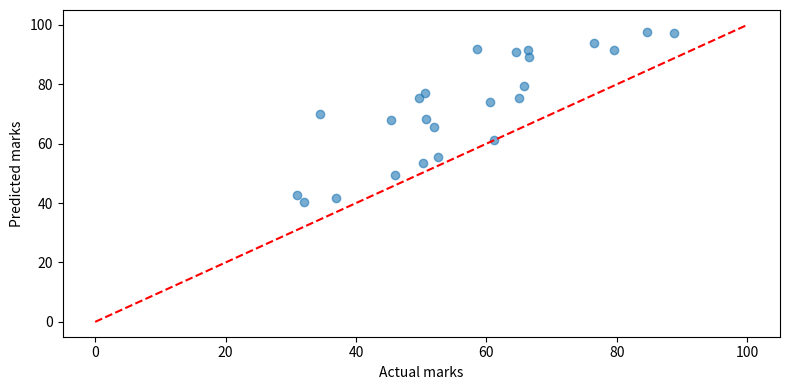

This chart was generated by the following Python code:
"""Practical 8 — Hybrid Neuro-Fuzzy System (ANFIS).

Predicts student performance (marks 0-100) from study hours per day and
attendance percentage.

Implements a Sugeno-style ANFIS with:
  - Gaussian membership functions for premise parameters,
  - rule firing strengths and normalized weights,
  - linear consequent functions,
  - hybrid learning: least-squares for consequents + gradient descent for
    premise parameters.

Uses synthetic illustrative data.  Results do not establish real-world accuracy.
"""

from __future__ import annotations

import numpy as np
import matplotlib.pyplot as plt

SEED = 42


def make_data(n=120, seed=SEED):
    rng = np.random.default_rng(seed)
    hours = rng.uniform(0.5, 8.0, n)
    attendance = rng.uniform(40, 100, n)
    marks = 5 * hours + 0.5 * attendance + rng.normal(0, 4, n)
    marks = np.clip(marks, 0, 100)
    X = np.column_stack([hours, attendance])
    return X, marks


def gauss(x, c, s):
    return np.exp(-((x - c) ** 2) / (2 * s ** 2))


class ANFIS:
    """2-input, 2-membership-per-input Sugeno ANFIS (4 rules)."""

    def __init__(self, X):
        self.x_mean = X.mean(axis=0)
        self.x_std = X.std(axis=0) + 1e-9
        Xn = (X - self.x_mean) / self.x_std
        self.c = np.array([[Xn[:, 0].min(), Xn[:, 0].max()],
                           [Xn[:, 1].min(), Xn[:, 1].max()]])
        self.s = np.array([[0.8, 0.8], [0.8, 0.8]])
        self.conseq = np.zeros((4, 3))

    def _normalize(self, X):
        return (X - self.x_mean) / self.x_std

    def _firing(self, Xn):
        mf0 = gauss(Xn[:, 0], self.c[0, 0], self.s[0, 0])
        mf1 = gauss(Xn[:, 0], self.c[0, 1], self.s[0, 1])
        mf2 = gauss(Xn[:, 1], self.c[1, 0], self.s[1, 0])
        mf3 = gauss(Xn[:, 1], self.c[1, 1], self.s[1, 1])
        return np.column_stack([mf0 * mf2, mf0 * mf3, mf1 * mf2, mf1 * mf3])

    def _rule_outputs(self, Xn):
        n = Xn.shape[0]
        out = np.zeros((n, 4))
        for k in range(4):
            out[:, k] = (self.conseq[k, 0] * Xn[:, 0] +
                         self.conseq[k, 1] * Xn[:, 1] +
                         self.conseq[k, 2])
        return out

    def predict(self, X):
        Xn = self._normalize(X)
        w = self._firing(Xn)
        w_sum = w.sum(axis=1, keepdims=True)
        w_sum[w_sum == 0] = 1e-9
        norm = w / w_sum
        y = self._rule_outputs(Xn)
        return np.clip((norm * y).sum(axis=1), 0, 100)

    def fit(self, X, y_target, epochs=100, lr=0.05):
        Xn = self._normalize(X)
        n = len(Xn)
        # Step 1: regularized least-squares for consequent parameters
        w = self._firing(Xn)
        w_sum = w.sum(axis=1, keepdims=True)
        w_sum[w_sum == 0] = 1e-9
        norm = w / w_sum
        I = np.eye(3) * 1.0
        for k in range(4):
            A_k = norm[:, k][:, None] * np.column_stack([Xn, np.ones(n)])
            A_T_A = A_k.T @ A_k + I
            self.conseq[k] = np.linalg.solve(A_T_A, A_k.T @ y_target)
        # Step 2: gradient descent on premise parameters
        eps = 1e-9
        for _ in range(epochs):
            w = self._firing(Xn)
            w_sum = w.sum(axis=1, keepdims=True)
            w_sum[w_sum < eps] = eps
            norm = w / w_sum
            rule_out = self._rule_outputs(Xn)
            pred = np.clip((norm * rule_out).sum(axis=1), 0, 100)
            err = pred - y_target
            for i in range(2):
                for m in range(2):
                    k = i * 2 + m
                    d = Xn[:, i] - self.c[i, m]
                    common = err * (rule_out[:, k] - pred) / w_sum[:, 0] * w[:, k]
                    grad_c = (common * d / (self.s[i, m] ** 2 + eps)).sum()
                    grad_s = (common * (d ** 2) / (self.s[i, m] ** 3 + eps)).sum()
                    grad_c = np.clip(grad_c, -1e3, 1e3)
                    grad_s = np.clip(grad_s, -1e3, 1e3)
                    self.c[i, m] -= lr * grad_c * 0.001
                    self.s[i, m] -= lr * grad_s * 0.001
                    self.s[i, m] = max(self.s[i, m], 0.1)
        return self


def run():
    X, y = make_data()
    split = int(0.8 * len(X))
    X_train, X_test = X[:split], X[split:]
    y_train, y_test = y[:split], y[split:]

    model = ANFIS(X_train).fit(X_train, y_train, epochs=100, lr=0.05)
    pred_train = model.predict(X_train)
    pred_test = model.predict(X_test)

    mae_train = np.mean(np.abs(pred_train - y_train))
    mae_test = np.mean(np.abs(pred_test - y_test))
    ss_res = np.sum((y_test - pred_test) ** 2)
    ss_tot = np.sum((y_test - y_test.mean()) ** 2)
    r2 = 1 - ss_res / ss_tot if ss_tot > 0 else 0.0

    print("ANFIS student-performance prediction (synthetic data)")
    print(f"Train MAE: {mae_train:.2f}")
    print(f"Test  MAE: {mae_test:.2f}")
    print(f"Test  R2 : {r2:.3f}")
    print("\nSample predictions:")
    for i in range(5):
        print(f"  hours={X_test[i,0]:.1f}, attendance={X_test[i,1]:.0f} "
              f"-> pred={pred_test[i]:.1f}, actual={y_test[i]:.1f}")

    plt.figure(figsize=(8, 4))
    plt.scatter(y_test, pred_test, alpha=0.6)
    plt.plot([0, 100], [0, 100], "r--")
    plt.xlabel("Actual marks")
    plt.ylabel("Predicted marks")
    plt.tight_layout()
    plt.savefig("practical_08_anfis.png", dpi=120)
    plt.close()
    print("\nSaved practical_08_anfis.png")


if __name__ == "__main__":
    run()
